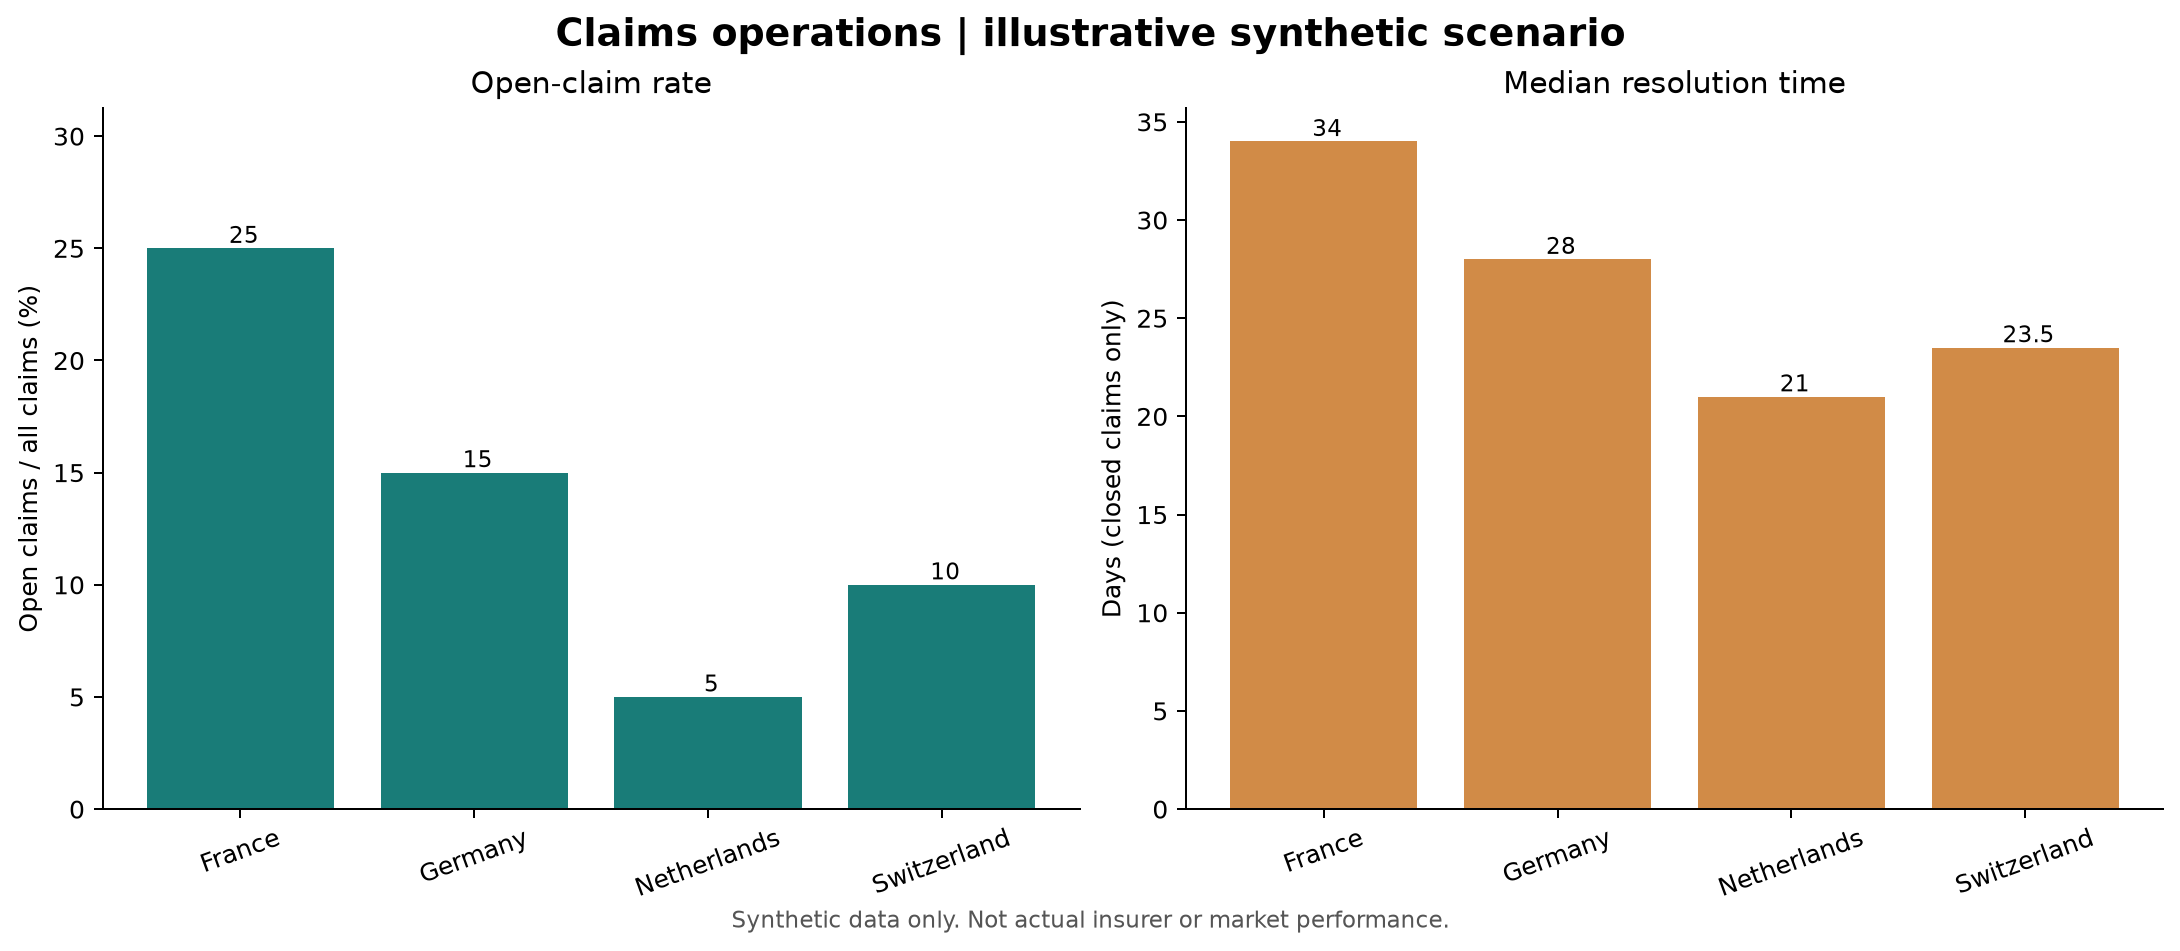

Data behind this chart, as committed beside it:
market, total_claims, open_claims, median_closed_resolution_days, incurred_amount_eur, open_claim_rate_pct
France, 60, 15, 34.0, 110430, 25.0
Germany, 60, 9, 28.0, 93510, 15.0
Netherlands, 60, 3, 21.0, 115290, 5.0
Switzerland, 60, 6, 23.5, 104370, 10.0
